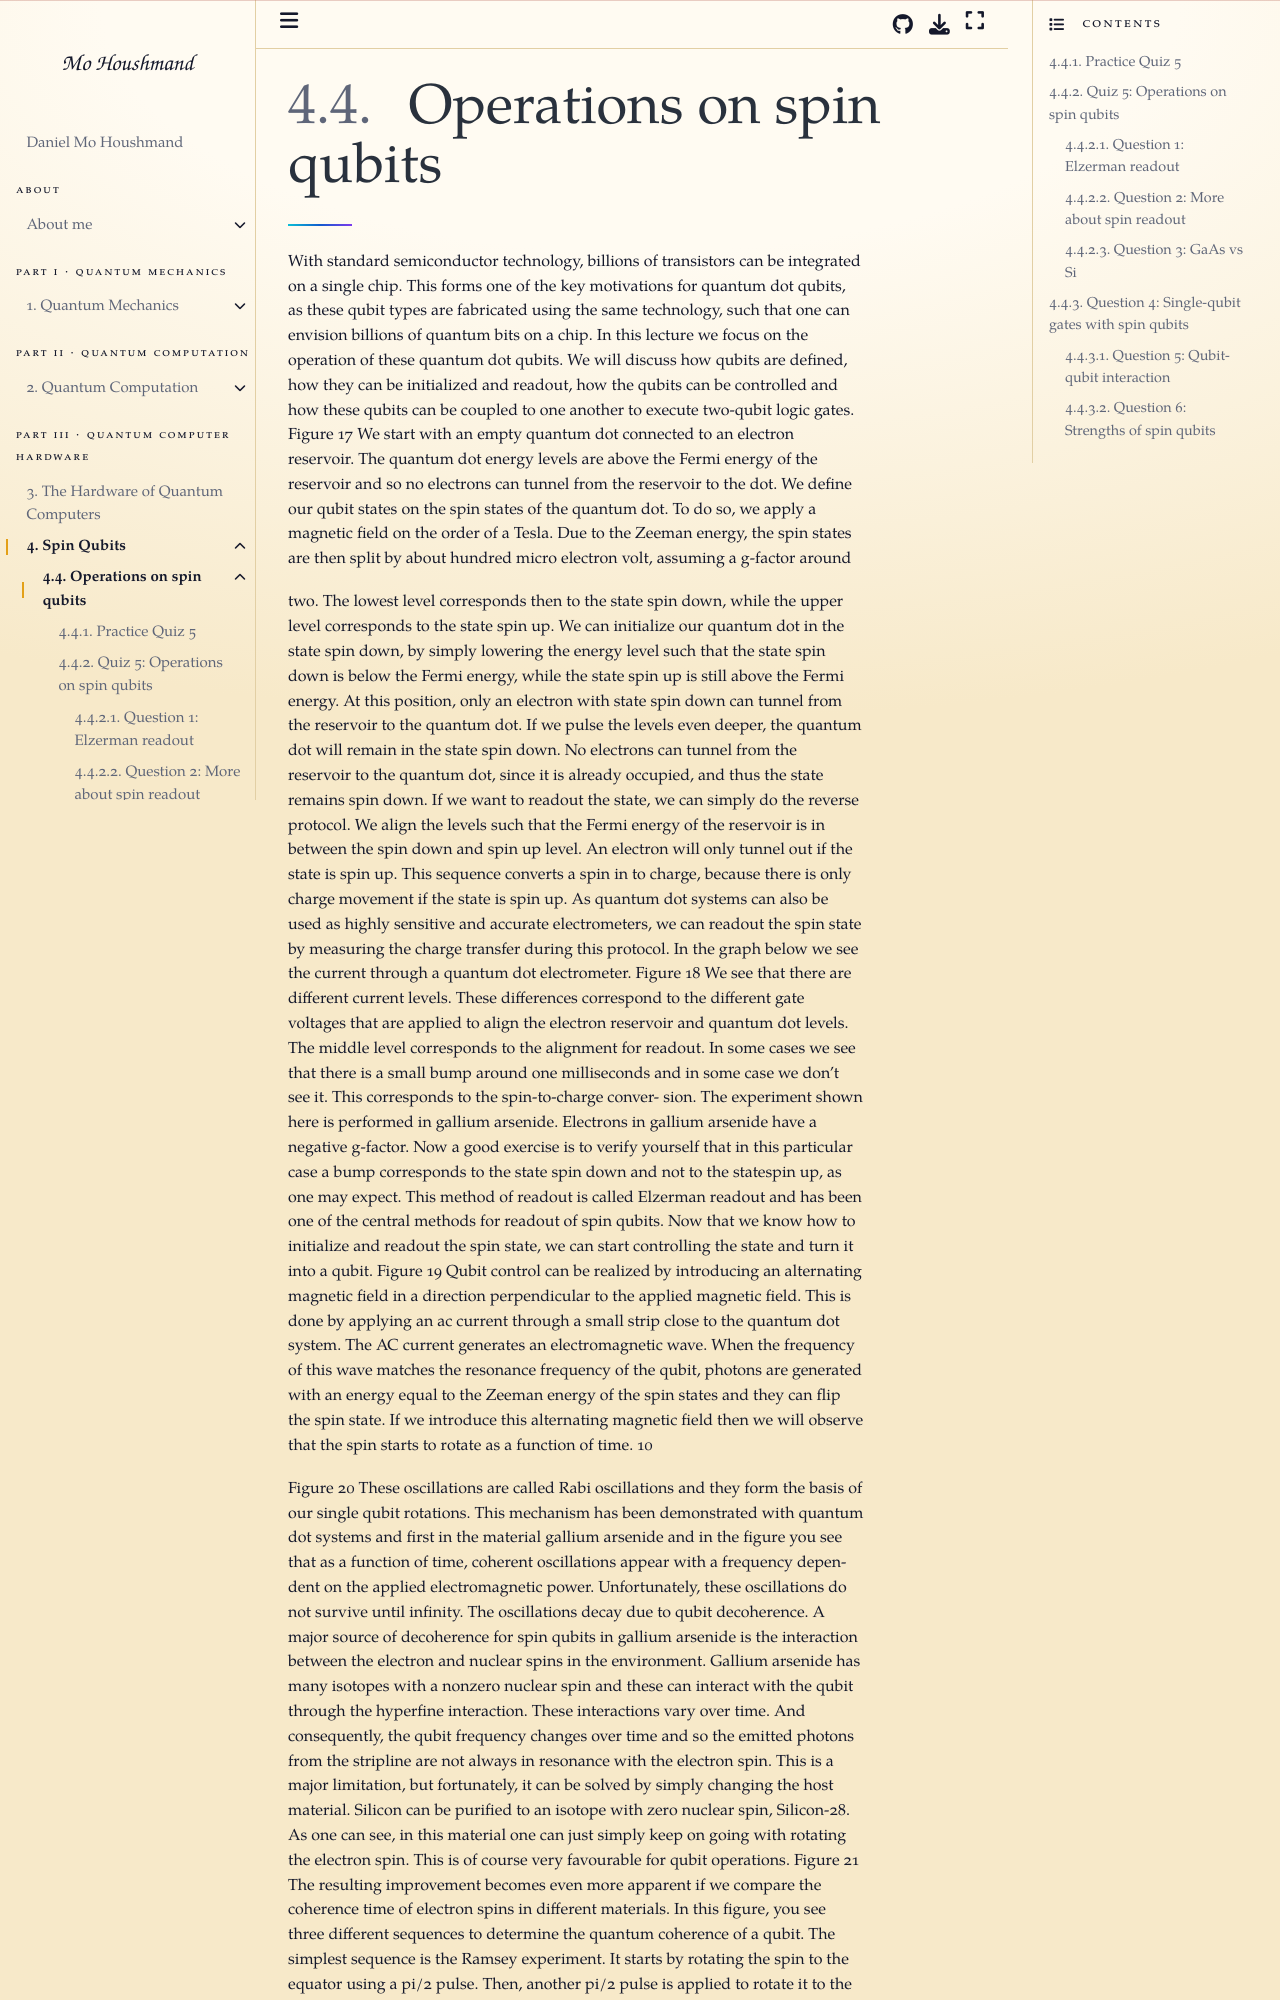

repository: MoHoushmand/mo · page: quantum_computers/spin_qubits/spin_qubits_op.html · generator: jekyll

# Operations on spin qubits

With standard semiconductor technology, billions of transistors can be integrated on a single chip. This forms one of the key motivations for quantum dot qubits, as these qubit types are fabricated using the same technology, such that one can envision billions of quantum bits on a chip. In this lecture we focus on the operation of these quantum dot qubits. We will discuss how qubits are defined, how they can be initialized and readout, how the qubits can be controlled and how these qubits can be coupled to one another to execute two-qubit logic gates.
Figure 17
We start with an empty quantum dot connected to an electron reservoir. The quantum dot energy levels are above the Fermi energy of the reservoir and so no electrons can tunnel from the reservoir to the dot. We define our qubit states on the spin states of the quantum dot. To do so, we apply a magnetic field on the order of a Tesla. Due to the Zeeman energy, the spin states are then split by about hundred micro electron volt, assuming a g-factor around

two. The lowest level corresponds then to the state spin down, while the upper level corresponds to the state spin up.
We can initialize our quantum dot in the state spin down, by simply lowering the energy level such that the state spin down is below the Fermi energy, while the state spin up is still above the Fermi energy. At this position, only an electron with state spin down can tunnel from the reservoir to the quantum dot. If we pulse the levels even deeper, the quantum dot will remain in the state spin down. No electrons can tunnel from the reservoir to the quantum dot, since it is already occupied, and thus the state remains spin down. If we want to readout the state, we can simply do the reverse protocol. We align the levels such that the Fermi energy of the reservoir is in between the spin down and spin up level. An electron will only tunnel out if the state is spin up. This sequence converts a spin in to charge, because there is only charge movement if the state is spin up. As quantum dot systems can also be used as highly sensitive and accurate electrometers, we can readout the spin state by measuring the charge transfer during this protocol. In the graph below we see the current through a quantum dot electrometer.
Figure 18
We see that there are different current levels. These differences correspond to the different gate voltages that are applied to align the electron reservoir and quantum dot levels. The middle level corresponds to the alignment for readout. In some cases we see that there is a small bump around one milliseconds and in some case we don’t see it. This corresponds to the spin-to-charge conver- sion. The experiment shown here is performed in gallium arsenide. Electrons in gallium arsenide have a negative g-factor. Now a good exercise is to verify yourself that in this particular case a bump corresponds to the state spin down and not to the statespin up, as one may expect. This method of readout is called Elzerman readout and has been one of the central methods for readout of spin qubits. Now that we know how to initialize and readout the spin state, we can start controlling the state and turn it into a qubit.
Figure 19
Qubit control can be realized by introducing an alternating magnetic field in a direction perpendicular to the applied magnetic field. This is done by applying an ac current through a small strip close to the quantum dot system. The AC current generates an electromagnetic wave. When the frequency of this wave matches the resonance frequency of the qubit, photons are generated with an energy equal to the Zeeman energy of the spin states and they can flip the spin state. If we introduce this alternating magnetic field then we will observe that the spin starts to rotate as a function of time.
10
